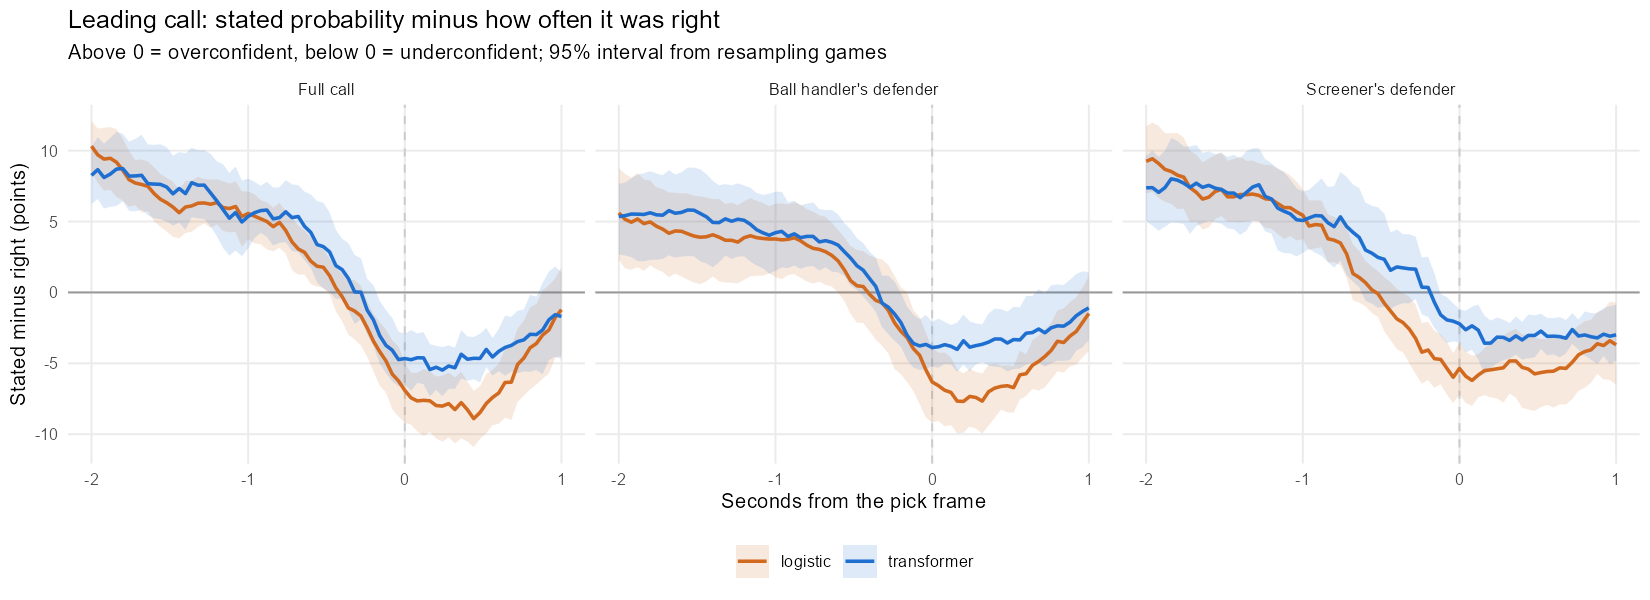

Data behind this chart, as committed beside it:
model, score, t, stated, right, gap, lo, hi
transformer, joint, -2, 0.4783, 0.3958, 0.0826, 0.0626, 0.1028
transformer, joint, -1.96, 0.4789, 0.3923, 0.0866, 0.0659, 0.1096
transformer, joint, -1.92, 0.4795, 0.3985, 0.081, 0.0592, 0.1048
transformer, joint, -1.88, 0.4806, 0.3971, 0.0835, 0.0603, 0.1089
transformer, joint, -1.84, 0.4814, 0.3944, 0.087, 0.0611, 0.1133
transformer, joint, -1.8, 0.4831, 0.3958, 0.0873, 0.0642, 0.1119
transformer, joint, -1.76, 0.4833, 0.4012, 0.0821, 0.0575, 0.1063
transformer, joint, -1.72, 0.4841, 0.4019, 0.0822, 0.0572, 0.1083
transformer, joint, -1.68, 0.4852, 0.4026, 0.0826, 0.0584, 0.1112
transformer, joint, -1.64, 0.4861, 0.4094, 0.0767, 0.0544, 0.1044
transformer, joint, -1.6, 0.4872, 0.4108, 0.0764, 0.0522, 0.1041
transformer, joint, -1.56, 0.4877, 0.4115, 0.0762, 0.0517, 0.1045
transformer, joint, -1.52, 0.4886, 0.4142, 0.0744, 0.0499, 0.1024
transformer, joint, -1.48, 0.4899, 0.4204, 0.0696, 0.0472, 0.0964
transformer, joint, -1.44, 0.4916, 0.4183, 0.0733, 0.0492, 0.099
transformer, joint, -1.4, 0.4928, 0.4231, 0.0697, 0.0442, 0.0981
transformer, joint, -1.36, 0.4944, 0.417, 0.0774, 0.0531, 0.1021
transformer, joint, -1.32, 0.4953, 0.4197, 0.0756, 0.0523, 0.1002
transformer, joint, -1.28, 0.4967, 0.4211, 0.0757, 0.0518, 0.1005
transformer, joint, -1.24, 0.4974, 0.4272, 0.0702, 0.0467, 0.0977
transformer, joint, -1.2, 0.4986, 0.434, 0.0646, 0.0397, 0.0925
transformer, joint, -1.16, 0.5, 0.4416, 0.0584, 0.0314, 0.0904
transformer, joint, -1.12, 0.5007, 0.4484, 0.0523, 0.0259, 0.0843
transformer, joint, -1.08, 0.5027, 0.4463, 0.0563, 0.0295, 0.0889
transformer, joint, -1.04, 0.5042, 0.4545, 0.0497, 0.0255, 0.0789
transformer, joint, -1, 0.5068, 0.4532, 0.0536, 0.031, 0.0802
transformer, joint, -0.96, 0.5094, 0.4532, 0.0562, 0.0383, 0.0782
transformer, joint, -0.92, 0.5123, 0.4545, 0.0577, 0.0421, 0.0752
transformer, joint, -0.88, 0.5161, 0.458, 0.0581, 0.0391, 0.0781
transformer, joint, -0.84, 0.5187, 0.4668, 0.0519, 0.0331, 0.0739
transformer, joint, -0.8, 0.5217, 0.4689, 0.0528, 0.035, 0.0741
transformer, joint, -0.76, 0.5251, 0.4682, 0.0569, 0.0354, 0.0792
transformer, joint, -0.72, 0.5278, 0.4751, 0.0528, 0.0292, 0.0762
transformer, joint, -0.68, 0.532, 0.4785, 0.0536, 0.0284, 0.0756
transformer, joint, -0.64, 0.5353, 0.4887, 0.0466, 0.0227, 0.0712
transformer, joint, -0.6, 0.5386, 0.4962, 0.0423, 0.0174, 0.0691
transformer, joint, -0.56, 0.5423, 0.5085, 0.0338, 0.0072, 0.0644
transformer, joint, -0.52, 0.5463, 0.514, 0.0323, 0.0026, 0.0632
transformer, joint, -0.48, 0.5508, 0.5222, 0.0286, 3e-04, 0.0563
transformer, joint, -0.44, 0.5555, 0.5366, 0.0189, -0.0046, 0.0442
transformer, joint, -0.4, 0.5622, 0.5461, 0.0161, -0.0044, 0.0379
transformer, joint, -0.36, 0.5676, 0.5578, 0.0098, -0.0127, 0.0348
transformer, joint, -0.32, 0.5738, 0.5735, 4e-04, -0.0223, 0.0264
transformer, joint, -0.28, 0.5805, 0.5803, 2e-04, -0.0189, 0.0241
transformer, joint, -0.24, 0.5876, 0.6001, -0.0125, -0.0297, 0.0095
transformer, joint, -0.2, 0.5944, 0.6138, -0.0194, -0.0377, 0.0052
transformer, joint, -0.16, 0.6011, 0.6316, -0.0305, -0.0502, -0.0059
transformer, joint, -0.12, 0.6079, 0.6452, -0.0373, -0.057, -0.0125
transformer, joint, -0.08, 0.6154, 0.6562, -0.0408, -0.0628, -0.0179
transformer, joint, -0.04, 0.6232, 0.6705, -0.0474, -0.0664, -0.0276
transformer, joint, 0, 0.6307, 0.6774, -0.0466, -0.0652, -0.0294
transformer, joint, 0.04, 0.6381, 0.6856, -0.0474, -0.0695, -0.0266
transformer, joint, 0.08, 0.645, 0.691, -0.0461, -0.0637, -0.0289
transformer, joint, 0.12, 0.651, 0.6972, -0.0462, -0.0648, -0.0281
transformer, joint, 0.16, 0.6558, 0.7102, -0.0544, -0.0734, -0.0365
transformer, joint, 0.2, 0.6595, 0.7122, -0.0528, -0.0688, -0.0377
transformer, joint, 0.24, 0.6636, 0.7184, -0.0548, -0.0732, -0.0385
transformer, joint, 0.28, 0.6665, 0.7184, -0.0519, -0.0681, -0.0373
transformer, joint, 0.32, 0.6686, 0.7218, -0.0532, -0.0679, -0.0389
transformer, joint, 0.36, 0.6693, 0.7129, -0.0436, -0.0608, -0.0266
... 396 more rows
